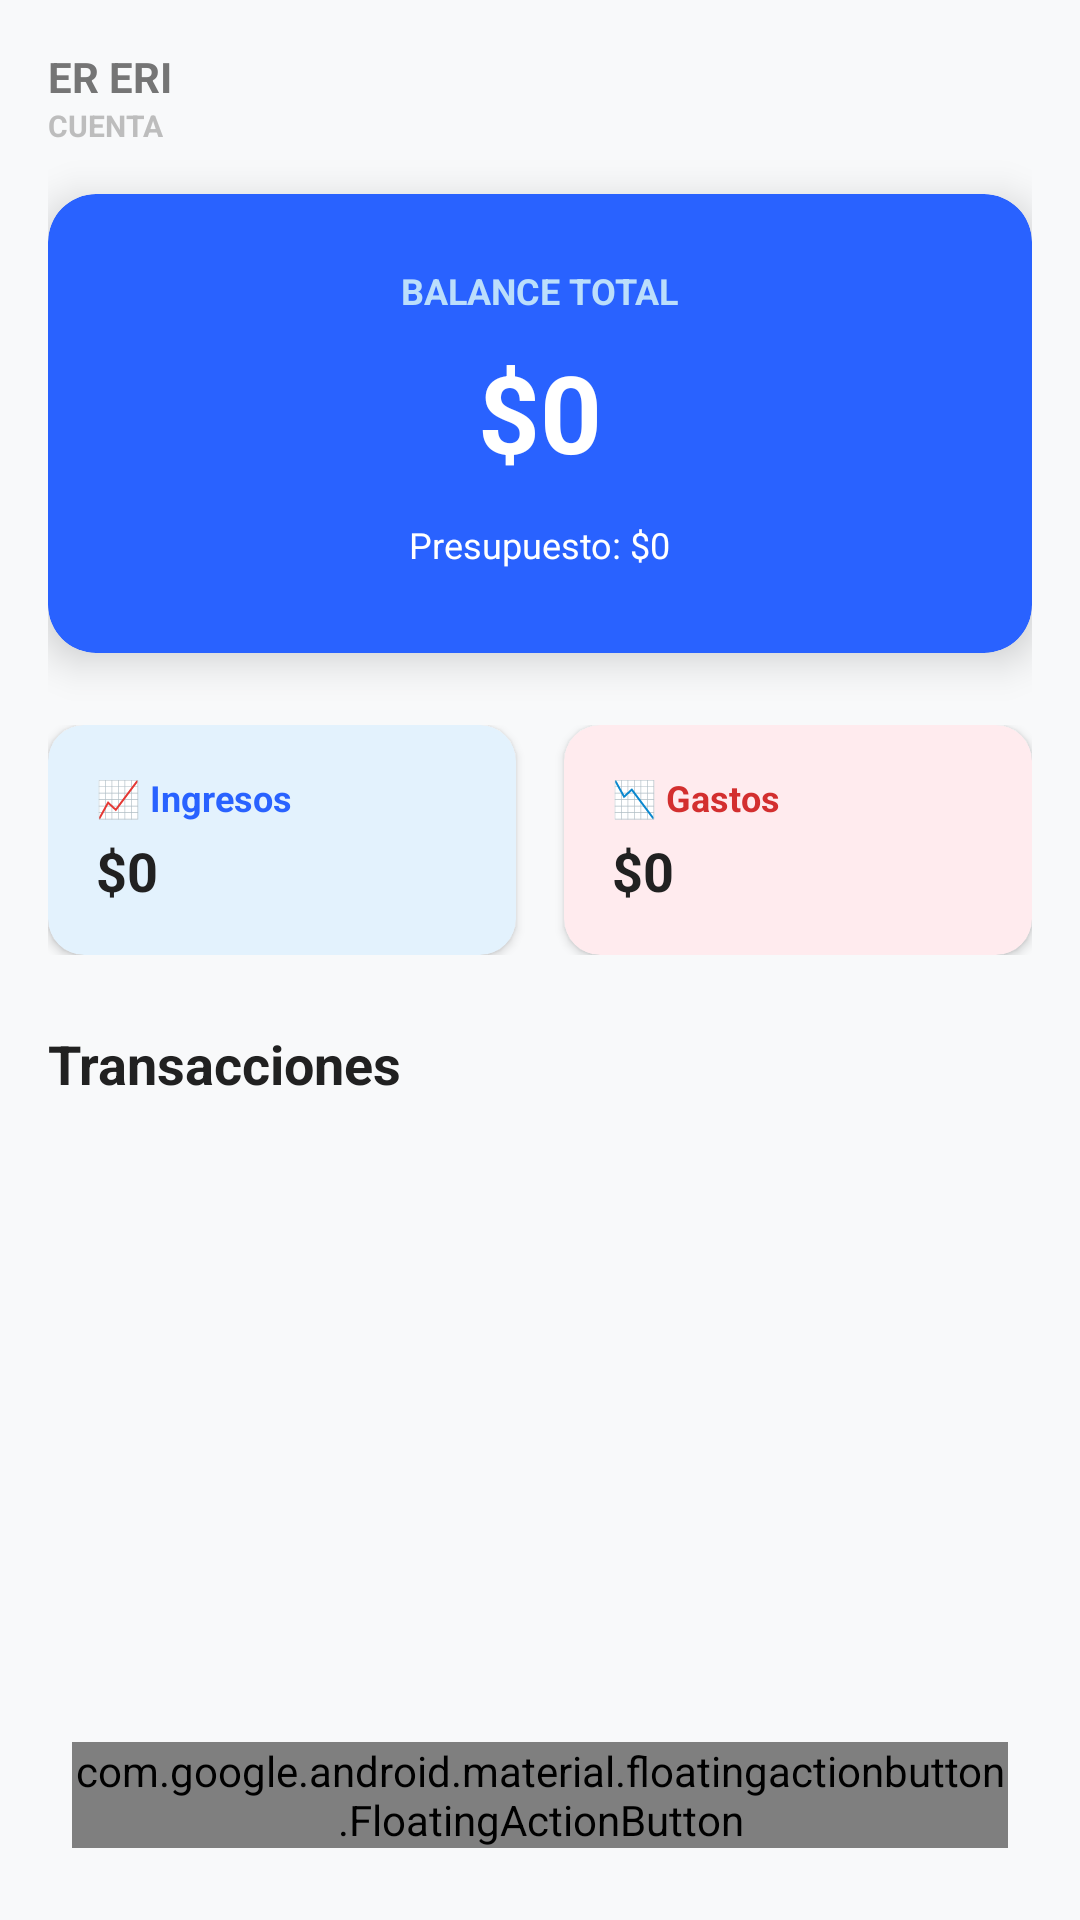

Produce the Android XML layout that renders to this screen, including the resource entries it uses.
<!-- AndroidManifest.xml: application theme Theme.FreezeXpends -->
<!-- res/layout/activity_main.xml -->
<?xml version="1.0" encoding="utf-8"?>
<androidx.coordinatorlayout.widget.CoordinatorLayout xmlns:android="http://schemas.android.com/apk/res/android"
    xmlns:app="http://schemas.android.com/apk/res-auto"
    android:layout_width="match_parent"
    android:layout_height="match_parent"
    android:background="#F8F9FA">

    <LinearLayout
        android:layout_width="match_parent"
        android:layout_height="match_parent"
        android:orientation="vertical"
        android:padding="16dp">

        <RelativeLayout
            android:layout_width="match_parent"
            android:layout_height="wrap_content"
            android:layout_marginBottom="16dp">

            <TextView
                android:id="@+id/tvCuentaNombre"
                android:layout_width="wrap_content"
                android:layout_height="wrap_content"
                android:text="ER ERI"
                android:textColor="#757575"
                android:textSize="14sp"
                android:textStyle="bold" />

            <TextView
                android:layout_width="wrap_content"
                android:layout_height="wrap_content"
                android:layout_below="@id/tvCuentaNombre"
                android:text="CUENTA"
                android:textColor="#BDBDBD"
                android:textSize="10sp"
                android:textStyle="bold" />
        </RelativeLayout>

        <androidx.cardview.widget.CardView
            android:id="@+id/cvBalancePanel"
            android:layout_width="match_parent"
            android:layout_height="wrap_content"
            android:layout_marginBottom="24dp"
            app:cardBackgroundColor="#2962FF"
            app:cardCornerRadius="16dp"
            app:cardElevation="8dp">

            <LinearLayout
                android:layout_width="match_parent"
                android:layout_height="wrap_content"
                android:gravity="center"
                android:orientation="vertical"
                android:padding="24dp">

                <TextView
                    android:layout_width="wrap_content"
                    android:layout_height="wrap_content"
                    android:text="BALANCE TOTAL"
                    android:textColor="#BBDEFB"
                    android:textSize="12sp"
                    android:textStyle="bold" />

                <TextView
                    android:id="@+id/tvBalanceTotal"
                    android:layout_width="wrap_content"
                    android:layout_height="wrap_content"
                    android:layout_marginTop="8dp"
                    android:text="$0"
                    android:textColor="#FFFFFF"
                    android:textSize="36sp"
                    android:textStyle="bold" />

                <TextView
                    android:id="@+id/tvPresupuestoTotal"
                    android:layout_width="wrap_content"
                    android:layout_height="wrap_content"
                    android:layout_marginTop="8dp"
                    android:background="@drawable/rounded_background_light"
                    android:paddingHorizontal="12dp"
                    android:paddingVertical="4dp"
                    android:text="Presupuesto: $0"
                    android:textColor="#FFFFFF"
                    android:textSize="12sp" />
            </LinearLayout>
        </androidx.cardview.widget.CardView>

        <LinearLayout
            android:layout_width="match_parent"
            android:layout_height="wrap_content"
            android:layout_marginBottom="24dp"
            android:orientation="horizontal"
            android:weightSum="2">

            <androidx.cardview.widget.CardView
                android:layout_width="0dp"
                android:layout_height="wrap_content"
                android:layout_marginEnd="8dp"
                android:layout_weight="1"
                app:cardBackgroundColor="#E3F2FD"
                app:cardCornerRadius="12dp"
                app:cardElevation="2dp">
                <LinearLayout
                    android:layout_width="match_parent"
                    android:layout_height="wrap_content"
                    android:orientation="vertical"
                    android:padding="16dp">
                    <TextView
                        android:layout_width="wrap_content"
                        android:layout_height="wrap_content"
                        android:text="📈 Ingresos"
                        android:textColor="#2962FF"
                        android:textSize="12sp"
                        android:textStyle="bold" />
                    <TextView
                        android:id="@+id/tvTotalIngresos"
                        android:layout_width="wrap_content"
                        android:layout_height="wrap_content"
                        android:layout_marginTop="4dp"
                        android:text="$0"
                        android:textColor="#212121"
                        android:textSize="18sp"
                        android:textStyle="bold" />
                </LinearLayout>
            </androidx.cardview.widget.CardView>

            <androidx.cardview.widget.CardView
                android:layout_width="0dp"
                android:layout_height="wrap_content"
                android:layout_marginStart="8dp"
                android:layout_weight="1"
                app:cardBackgroundColor="#FFEBEE"
                app:cardCornerRadius="12dp"
                app:cardElevation="2dp">
                <LinearLayout
                    android:layout_width="match_parent"
                    android:layout_height="wrap_content"
                    android:orientation="vertical"
                    android:padding="16dp">
                    <TextView
                        android:layout_width="wrap_content"
                        android:layout_height="wrap_content"
                        android:text="📉 Gastos"
                        android:textColor="#D32F2F"
                        android:textSize="12sp"
                        android:textStyle="bold" />
                    <TextView
                        android:id="@+id/tvTotalGastos"
                        android:layout_width="wrap_content"
                        android:layout_height="wrap_content"
                        android:layout_marginTop="4dp"
                        android:text="$0"
                        android:textColor="#212121"
                        android:textSize="18sp"
                        android:textStyle="bold" />
                </LinearLayout>
            </androidx.cardview.widget.CardView>
        </LinearLayout>

        <TextView
            android:layout_width="wrap_content"
            android:layout_height="wrap_content"
            android:layout_marginBottom="16dp"
            android:text="Transacciones"
            android:textColor="#212121"
            android:textSize="18sp"
            android:textStyle="bold" />

        <FrameLayout
            android:layout_width="match_parent"
            android:layout_height="0dp"
            android:layout_weight="1">

            <LinearLayout
                android:id="@+id/llEstadoVacio"
                android:layout_width="match_parent"
                android:layout_height="wrap_content"
                android:layout_gravity="center"
                android:gravity="center"
                android:orientation="vertical"
                android:visibility="gone">

                <TextView
                    android:layout_width="wrap_content"
                    android:layout_height="wrap_content"
                    android:text="∅"
                    android:textColor="#BDBDBD"
                    android:textSize="64sp" />

                <TextView
                    android:layout_width="wrap_content"
                    android:layout_height="wrap_content"
                    android:layout_marginTop="16dp"
                    android:text="No tienes transacciones registradas."
                    android:textColor="#757575"
                    android:textSize="14sp" />
            </LinearLayout>

            <androidx.recyclerview.widget.RecyclerView
                android:id="@+id/rvTransacciones"
                android:layout_width="match_parent"
                android:layout_height="match_parent"
                android:visibility="visible" />
        </FrameLayout>
    </LinearLayout>

    <com.google.android.material.floatingactionbutton.FloatingActionButton
        android:id="@+id/fabNuevo"
        android:layout_width="wrap_content"
        android:layout_height="wrap_content"
        android:layout_gravity="bottom|end"
        android:layout_margin="24dp"
        android:contentDescription="Agregar nueva transacción"
        android:src="@android:drawable/ic_input_add"
        app:backgroundTint="#D32F2F"
        app:fabSize="normal"
        app:tint="#FFFFFF" />

</androidx.coordinatorlayout.widget.CoordinatorLayout>
<!-- resources referenced by this layout -->
<resources>
  <style name="Theme.FreezeXpends" parent="android:Theme.Material.Light.NoActionBar" />
</resources>
